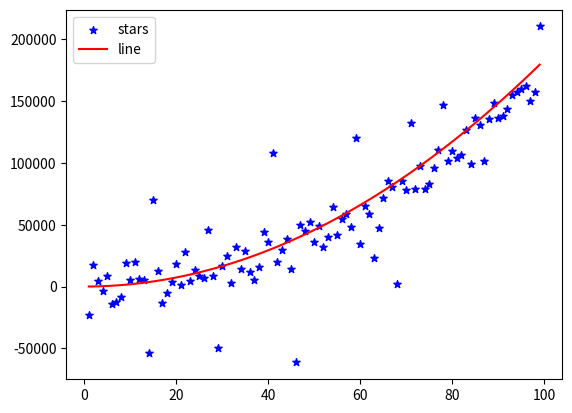

The script that saved this image:
import math
import matplotlib.pyplot as plt
from time import sleep
from random import randint, randrange


j = lambda x: x[0]*2 + x[1]*3 + randrange(-100000, 100000) / randrange(1, 10) + x[2]*17

def f(x, t):
	return sum([_x * _t for _x, _t in zip(x, t)])

def grad(t, X, Y, alpha=0.01):
	for i in range(len(Y)):
		x = X[i]
		y = Y[i]
		z = sum([x[j] * t[j] for j in range(len(x))]) - y
		z = z / len(t)
		_t = [_x*z for _x in x]
		for i in range(len(t)):
			#add checking for convergence
			t[i] = t[i] - _t[i]*alpha
	print(t)
	return t

N = 100
X = [[1, i, i**2] for i in range(1, N)]
Y = [j(i) for i in X]
t = grad([0, 0, 0], X, Y, 0.00000001)

plt.scatter(range(1, N), Y, label= "stars", marker= "*", color="blue", s=30)
plt.plot(range(1, N), [f([1, i, i**2], t) for i in range(1,N)], label= "line", color="red")

plt.legend()
plt.show()
